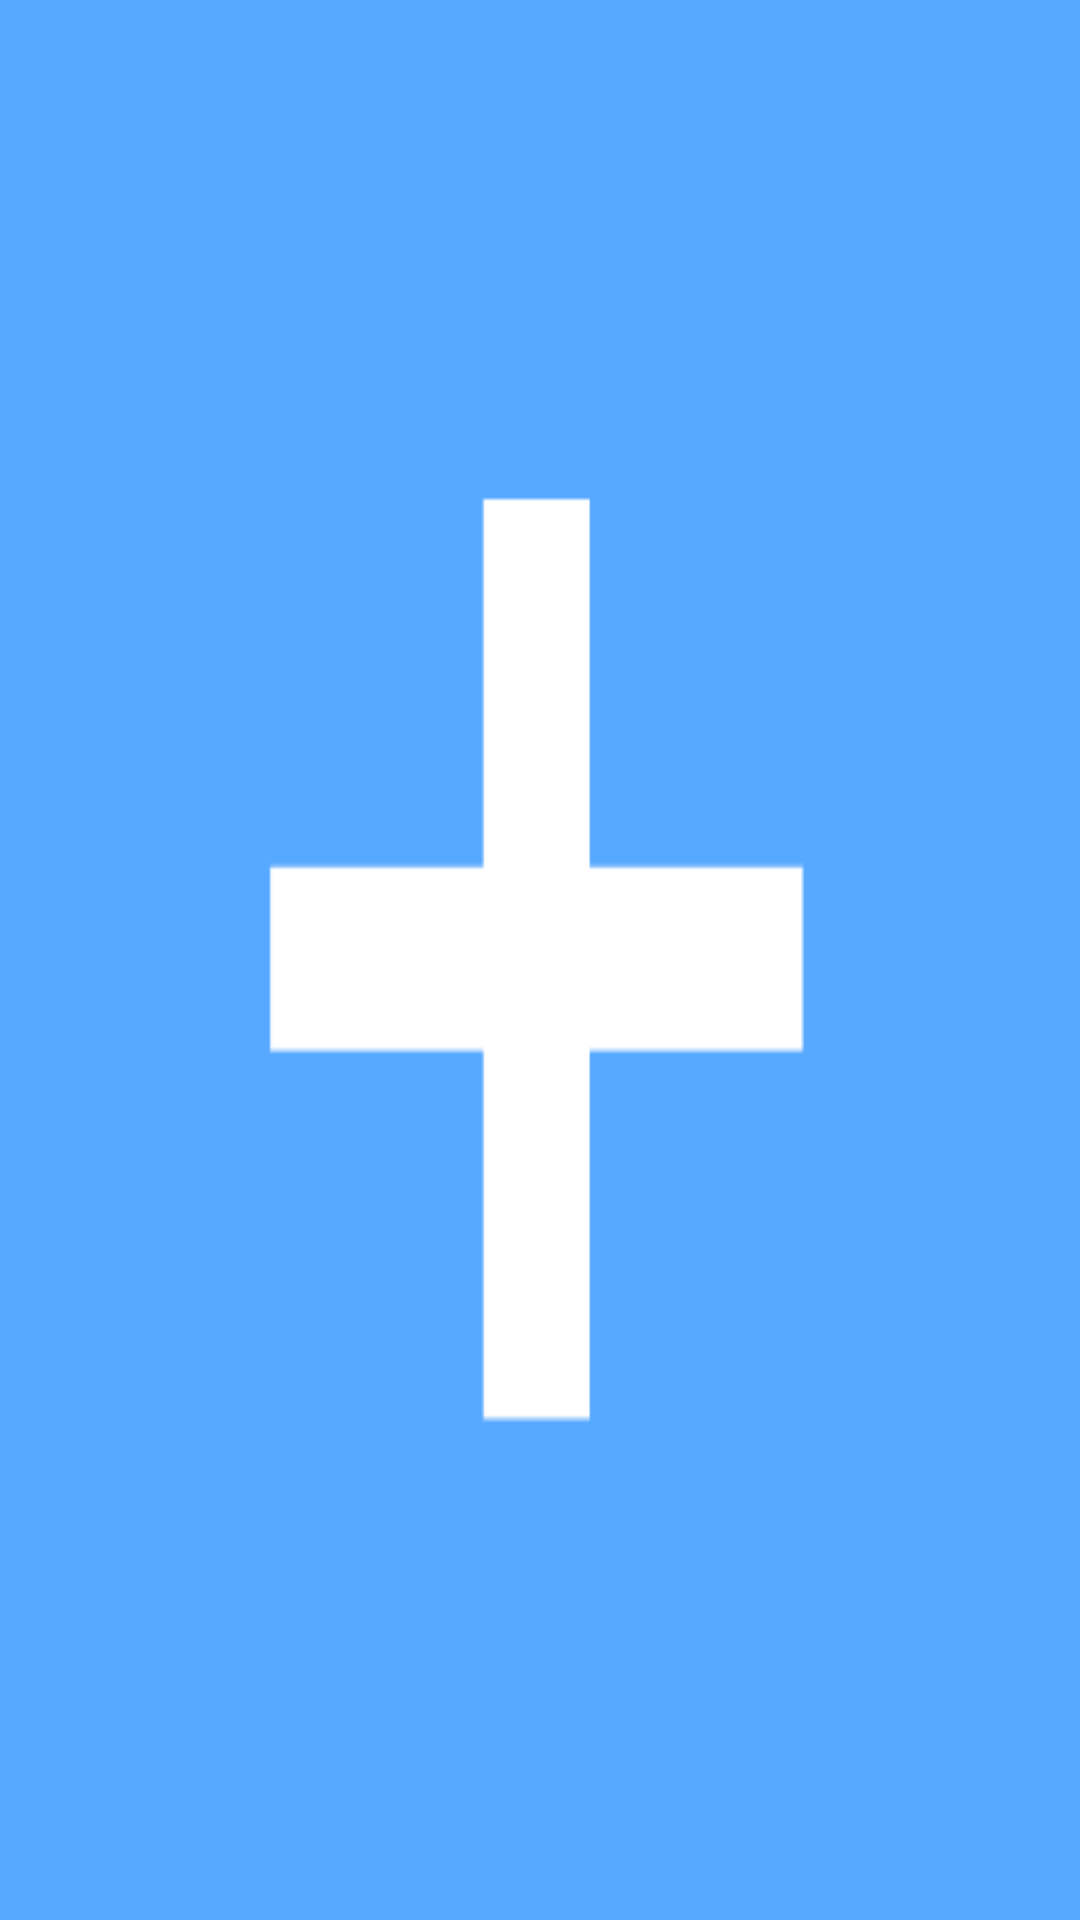

Reconstruct the res/layout file that produces this screen, plus the resources it refers to.
<!-- AndroidManifest.xml: application theme Theme.KASmartlab -->
<!-- res/layout/fragment_dashboard.xml -->
<?xml version="1.0" encoding="utf-8"?>
<androidx.constraintlayout.widget.ConstraintLayout xmlns:android="http://schemas.android.com/apk/res/android"
    xmlns:app="http://schemas.android.com/apk/res-auto"
    xmlns:tools="http://schemas.android.com/tools"
    android:layout_width="match_parent"
    android:layout_height="match_parent"
    android:background="@drawable/imgiconround"
    tools:context=".ui.dashboard.DashboardFragment" />
<!-- resources referenced by this layout -->
<resources>
  <!-- drawable imgiconround: png bitmap (drawable, 2898 bytes) -->
  <style name="Theme.KASmartlab" parent="Theme.MaterialComponents.DayNight.DarkActionBar">
          
          <item name="colorPrimary">@color/purple_500</item>
          <item name="colorPrimaryVariant">@color/purple_700</item>
          <item name="colorOnPrimary">@color/white</item>
          
          <item name="colorSecondary">@color/teal_200</item>
          <item name="colorSecondaryVariant">@color/teal_700</item>
          <item name="colorOnSecondary">@color/black</item>
          
          <item name="android:statusBarColor">?attr/colorPrimaryVariant</item>
          
      </style>
  <color name="purple_500">#1A6FEE</color>
  <color name="purple_700">#1A6FEE</color>
  <color name="white">#FFFFFFFF</color>
  <color name="teal_200">#FF03DAC5</color>
  <color name="teal_700">#FF018786</color>
  <color name="black">#FF000000</color>
</resources>
